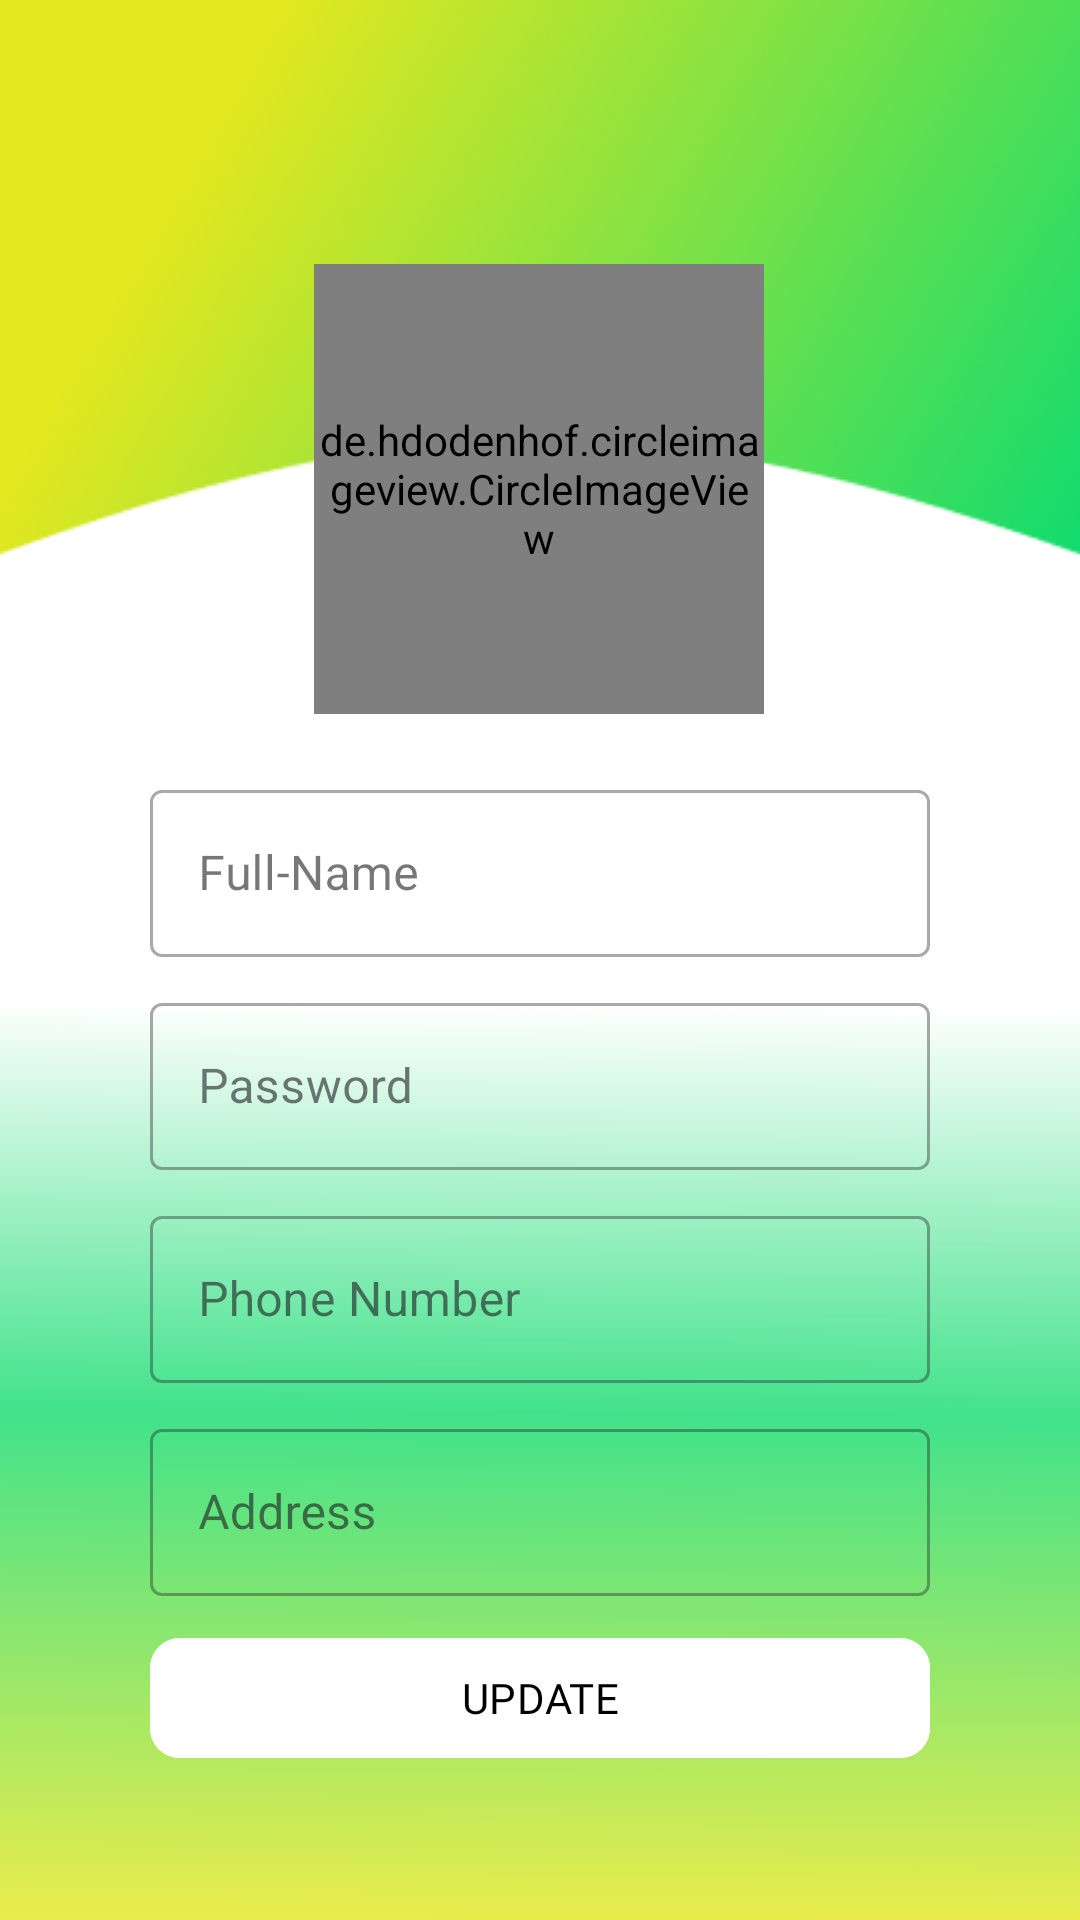

Reconstruct the res/layout file that produces this screen, plus the resources it refers to.
<!-- AndroidManifest.xml: application theme Theme.BidNShare -->
<!-- res/layout/fragment_account_settings.xml -->
<?xml version="1.0" encoding="utf-8"?>
<androidx.constraintlayout.widget.ConstraintLayout xmlns:android="http://schemas.android.com/apk/res/android"
    xmlns:app="http://schemas.android.com/apk/res-auto"
    xmlns:tools="http://schemas.android.com/tools"
    android:layout_width="match_parent"
    android:layout_height="match_parent"
    android:background="@drawable/bgmyprofile">

    <de.hdodenhof.circleimageview.CircleImageView
        android:id="@+id/imgprofile"
        android:layout_width="150dp"
        android:layout_height="150dp"
        android:layout_marginTop="88dp"
        android:src="@drawable/profile"
        app:layout_constraintEnd_toEndOf="parent"
        app:layout_constraintHorizontal_bias="0.498"
        app:layout_constraintStart_toStartOf="parent"
        app:layout_constraintTop_toTopOf="parent" />

    <com.google.android.material.textfield.TextInputLayout
        android:id="@+id/textInputLayout"
        style="@style/Widget.MaterialComponents.TextInputLayout.OutlinedBox"
        android:layout_width="0dp"
        android:layout_height="wrap_content"
        android:layout_marginHorizontal="50dp"
        android:layout_marginTop="20dp"
        android:elevation="10dp"
        android:hint="Full-Name"
        app:layout_constraintEnd_toEndOf="parent"
        app:layout_constraintHorizontal_bias="0.6"
        app:layout_constraintStart_toStartOf="parent"
        app:layout_constraintTop_toBottomOf="@+id/imgprofile">

        <com.google.android.material.textfield.TextInputEditText
            android:id="@+id/etFullname"
            android:layout_width="match_parent"
            android:layout_height="wrap_content"
            android:layout_marginBottom="10dp"
            android:inputType="textEmailAddress"
            android:lines="1"
            android:scrollbars="horizontal" />

    </com.google.android.material.textfield.TextInputLayout>
    <com.google.android.material.textfield.TextInputLayout
        android:id="@+id/textInputLayout2"
        style="@style/Widget.MaterialComponents.TextInputLayout.OutlinedBox"
        android:layout_width="0dp"
        android:layout_height="wrap_content"
        android:layout_marginHorizontal="50dp"
        android:elevation="10dp"
        android:hint="Password"
        app:layout_constraintEnd_toEndOf="parent"
        app:layout_constraintHorizontal_bias="0.6"
        app:layout_constraintStart_toStartOf="parent"
        app:layout_constraintTop_toBottomOf="@+id/textInputLayout">

        <com.google.android.material.textfield.TextInputEditText
            android:id="@+id/etPass"
            android:layout_width="match_parent"
            android:layout_height="wrap_content"
            android:layout_marginBottom="10dp"
            android:inputType="textEmailAddress"
            android:lines="1"
            android:scrollbars="horizontal" />

    </com.google.android.material.textfield.TextInputLayout>

    <com.google.android.material.textfield.TextInputLayout
        android:id="@+id/textInputLayout3"
        style="@style/Widget.MaterialComponents.TextInputLayout.OutlinedBox"
        android:layout_width="0dp"
        android:layout_height="wrap_content"
        android:layout_marginHorizontal="50dp"
        android:elevation="10dp"
        android:hint="Phone Number"
        app:layout_constraintEnd_toEndOf="parent"
        app:layout_constraintHorizontal_bias="0.6"
        app:layout_constraintStart_toStartOf="parent"
        app:layout_constraintTop_toBottomOf="@+id/textInputLayout2">

        <com.google.android.material.textfield.TextInputEditText
            android:id="@+id/etPhone"
            android:layout_width="match_parent"
            android:layout_height="wrap_content"
            android:layout_marginBottom="10dp"
            android:inputType="textEmailAddress"
            android:lines="1"
            android:scrollbars="horizontal" />

    </com.google.android.material.textfield.TextInputLayout>
    <com.google.android.material.textfield.TextInputLayout
        android:id="@+id/textInputLayout4"
        style="@style/Widget.MaterialComponents.TextInputLayout.OutlinedBox"
        android:layout_width="0dp"
        android:layout_height="wrap_content"
        android:layout_marginHorizontal="50dp"
        android:elevation="10dp"
        android:hint="Address"
        app:layout_constraintEnd_toEndOf="parent"
        app:layout_constraintHorizontal_bias="0.6"
        app:layout_constraintStart_toStartOf="parent"
        app:layout_constraintTop_toBottomOf="@+id/textInputLayout3">

        <com.google.android.material.textfield.TextInputEditText
            android:id="@+id/etAddress"
            android:layout_width="match_parent"
            android:layout_height="wrap_content"
            android:layout_marginBottom="10dp"
            android:inputType="textEmailAddress"
            android:lines="1"
            android:scrollbars="horizontal" />

    </com.google.android.material.textfield.TextInputLayout>
    <com.google.android.material.button.MaterialButton
        android:id="@+id/btnUpdateProfile"
        android:layout_width="0dp"
        android:layout_height="wrap_content"
        android:backgroundTint="@color/white"
        android:fontFamily="@font/bold"
        android:text="UPDATE"
        android:textColor="@color/black"
        app:cornerRadius="10dp"
        app:layout_constraintEnd_toEndOf="@+id/textInputLayout4"
        app:layout_constraintHorizontal_bias="0.5"
        app:layout_constraintStart_toStartOf="@+id/textInputLayout4"
        app:layout_constraintTop_toBottomOf="@+id/textInputLayout4" />

</androidx.constraintlayout.widget.ConstraintLayout>
<!-- resources referenced by this layout -->
<resources>
  <color name="black">#FF000000</color>
  <color name="white">#FFFFFFFF</color>
  <!-- drawable bgmyprofile: png bitmap (drawable, 43804 bytes) -->
  <style name="Theme.BidNShare" parent="Base.Theme.BidNShare" />
  <style name="Base.Theme.BidNShare" parent="Theme.Material3.DayNight.NoActionBar">
          
          
      </style>
</resources>
